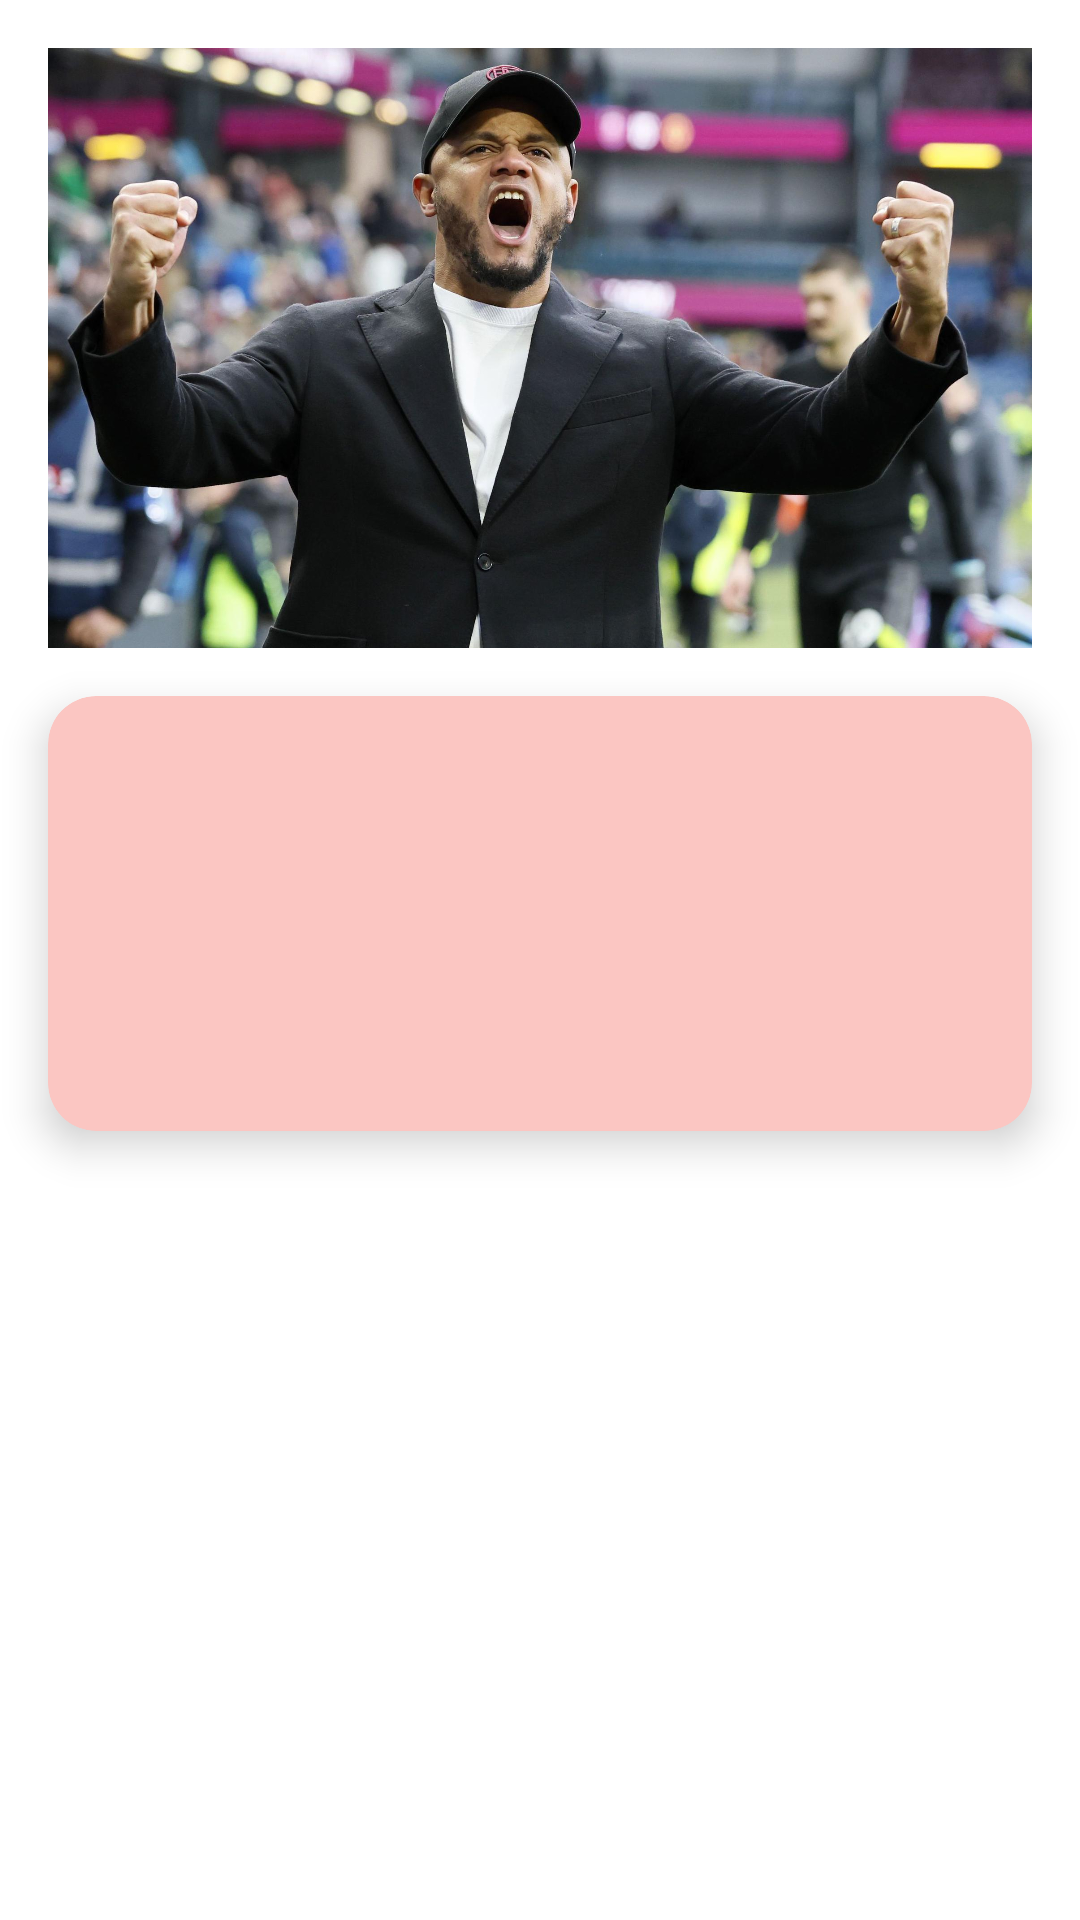

Layout XML and referenced resources for this Android screen:
<!-- AndroidManifest.xml: application theme Theme.Responsi1MobileH1D023059 -->
<!-- res/layout/activity_coach.xml -->
<?xml version="1.0" encoding="utf-8"?>
<androidx.constraintlayout.widget.ConstraintLayout xmlns:android="http://schemas.android.com/apk/res/android"
    xmlns:app="http://schemas.android.com/apk/res-auto"
    xmlns:tools="http://schemas.android.com/tools"
    android:id="@+id/main"
    android:layout_width="match_parent"
    android:layout_height="match_parent"
    android:background="@android:color/white"
    tools:context=".CoachActivity">

    <ImageView
        android:id="@+id/iv_coachImage"
        android:layout_width="0dp"
        android:layout_height="200dp"
        android:layout_marginStart="16dp"
        android:layout_marginTop="16dp"
        android:layout_marginEnd="16dp"
        android:adjustViewBounds="true"
        android:scaleType="centerCrop"
        android:src="@drawable/coach_bayern"
        app:layout_constraintEnd_toEndOf="parent"
        app:layout_constraintStart_toStartOf="parent"
        app:layout_constraintTop_toTopOf="parent"
        />

    <androidx.cardview.widget.CardView
        android:id="@+id/cardCoachInfo"
        android:layout_width="0dp"
        android:layout_height="wrap_content"
        android:layout_marginStart="16dp"
        android:layout_marginTop="16dp"
        android:layout_marginEnd="16dp"
        app:cardBackgroundColor="@color/colorSecond"
        app:cardCornerRadius="16dp"
        app:cardElevation="8dp"
        app:layout_constraintEnd_toEndOf="parent"
        app:layout_constraintStart_toStartOf="parent"
        app:layout_constraintTop_toBottomOf="@id/iv_coachImage">

        <LinearLayout
            android:layout_width="match_parent"
            android:layout_height="wrap_content"
            android:gravity="center"
            android:orientation="vertical"
            android:padding="24dp">

            <TextView
                android:id="@+id/tvCoachName"
                android:layout_width="wrap_content"
                android:layout_height="wrap_content"
                android:fontFamily="sans-serif-black"
                android:textColor="@android:color/black"
                android:textSize="24sp"
                android:textStyle="bold"
                android:gravity="center" />

            <TextView
                android:id="@+id/tvDateOfBirth"
                android:layout_width="wrap_content"
                android:layout_height="wrap_content"
                android:layout_marginTop="8dp"
                android:textColor="@android:color/black"
                android:textSize="18sp" />

            <TextView
                android:id="@+id/tvNationality"
                android:layout_width="wrap_content"
                android:layout_height="wrap_content"
                android:layout_marginTop="8dp"
                android:textColor="@android:color/black"
                android:textSize="18sp"
                android:textStyle="bold" />

        </LinearLayout>

    </androidx.cardview.widget.CardView>

</androidx.constraintlayout.widget.ConstraintLayout>
<!-- resources referenced by this layout -->
<resources>
  <color name="colorSecond">#FBC6C2</color>
  <!-- drawable coach_bayern: jpg bitmap (drawable, 235115 bytes) -->
  <style name="Theme.Responsi1MobileH1D023059" parent="Base.Theme.Responsi1MobileH1D023059" />
  <style name="Base.Theme.Responsi1MobileH1D023059" parent="Theme.Material3.DayNight.NoActionBar">
          
          
      </style>
</resources>
